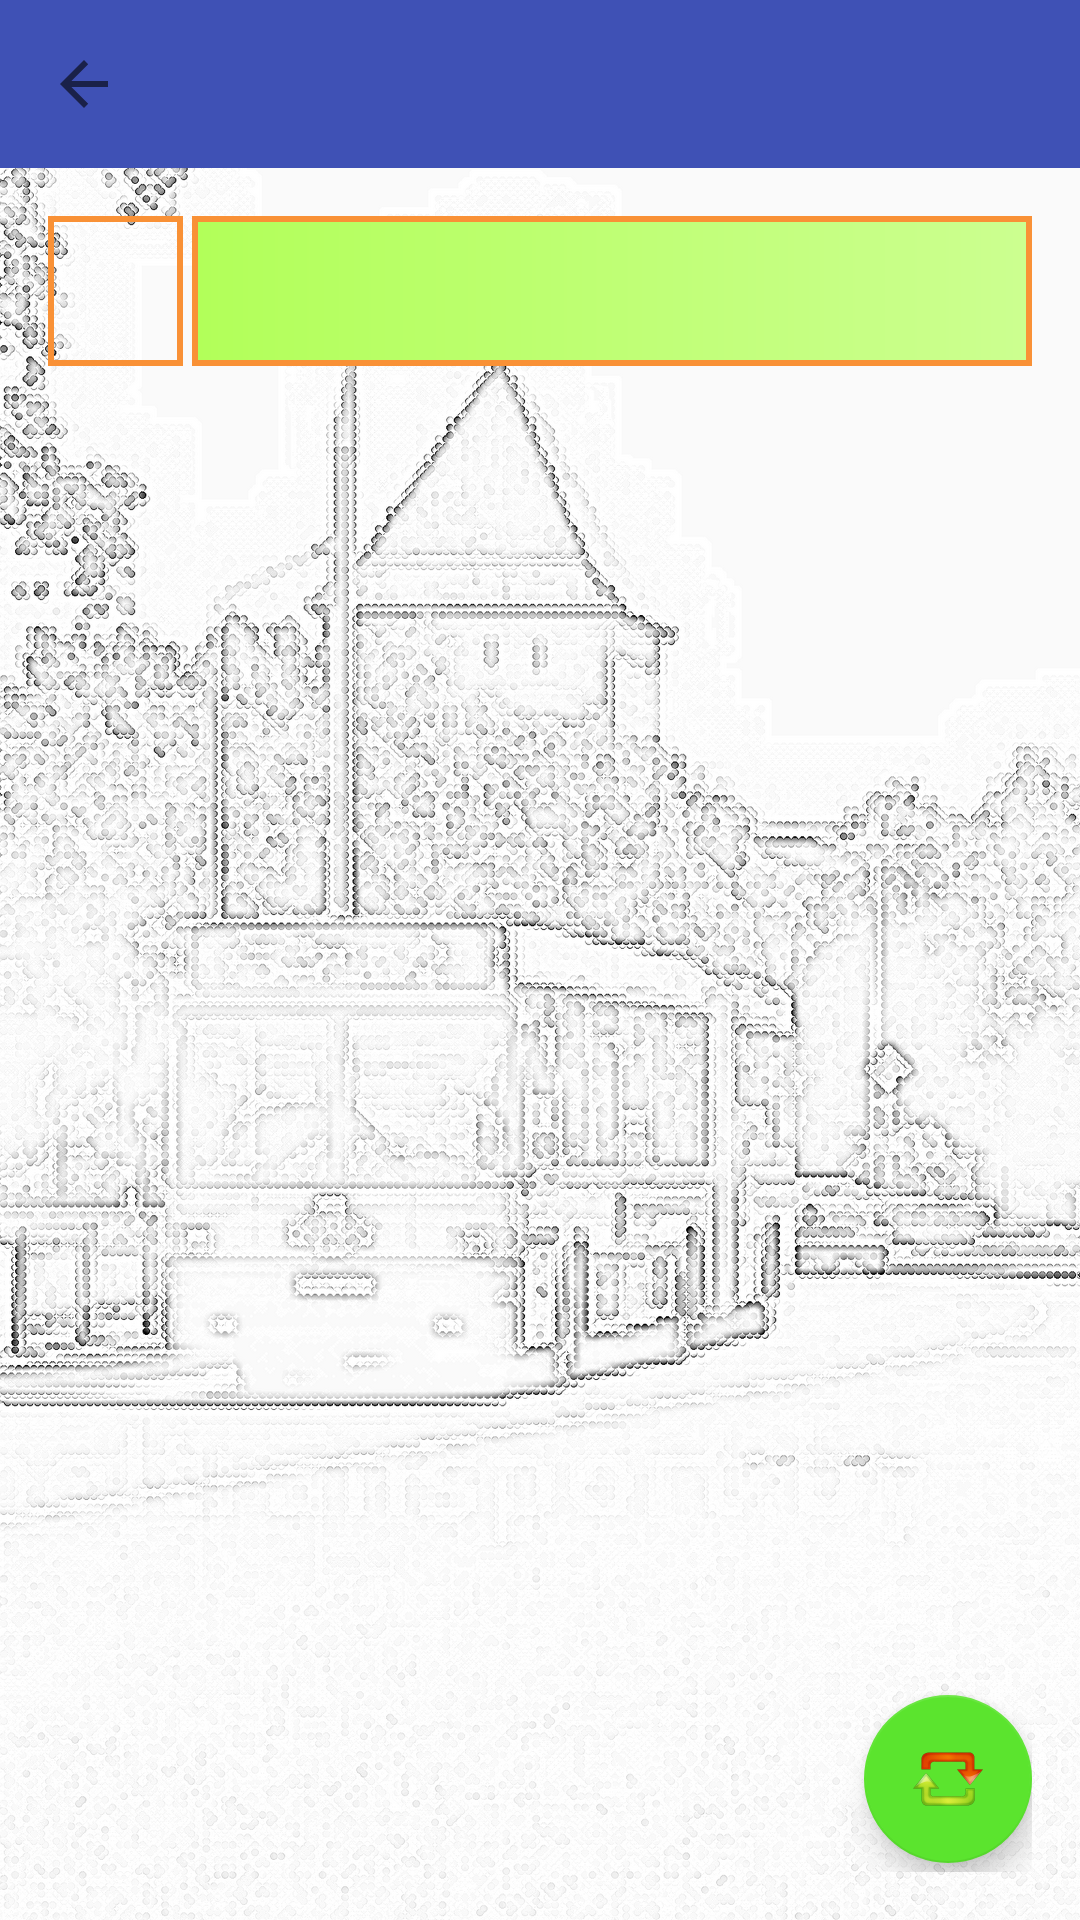

Layout XML and referenced resources for this Android screen:
<!-- AndroidManifest.xml: application theme AppTheme -->
<!-- res/layout/activity_stations.xml -->
<?xml version="1.0" encoding="utf-8"?>
<LinearLayout xmlns:android="http://schemas.android.com/apk/res/android"
    xmlns:app="http://schemas.android.com/apk/res-auto"
    xmlns:tools="http://schemas.android.com/tools"
    android:id="@+id/activity_stations"
    android:layout_width="match_parent"
    android:layout_height="match_parent"
    android:orientation="vertical"
    tools:context="com.valdizz.busstation.StationsActivity">

    <include layout="@layout/toolbar" />

    <RelativeLayout
        android:layout_width="match_parent"
        android:layout_height="match_parent"
        android:paddingBottom="@dimen/activity_vertical_margin"
        android:paddingLeft="@dimen/activity_horizontal_margin"
        android:paddingRight="@dimen/activity_horizontal_margin"
        android:paddingTop="@dimen/activity_vertical_margin">

        <TextView
            android:id="@+id/tvRouteNumStations"
            android:layout_width="wrap_content"
            android:layout_height="50dp"
            android:layout_alignParentLeft="true"
            android:layout_alignParentStart="true"
            android:background="@drawable/main_caption"
            android:gravity="center"
            android:minWidth="45dp"
            android:text=""
            android:textColor="@android:color/black"
            android:textSize="@dimen/caption_text_size" />

        <TextView
            android:id="@+id/tvRouteNameStations"
            android:layout_width="wrap_content"
            android:layout_height="50dp"
            android:layout_alignParentEnd="true"
            android:layout_alignParentRight="true"
            android:layout_gravity="center_vertical"
            android:layout_marginLeft="@dimen/main_item_margin"
            android:layout_marginStart="@dimen/main_item_margin"
            android:layout_toEndOf="@+id/tvRouteNumStations"
            android:layout_toRightOf="@+id/tvRouteNumStations"
            android:background="@drawable/main_caption_green"
            android:gravity="center_vertical"
            android:padding="5dp"
            android:text=""
            android:textColor="@android:color/black"
            android:textSize="@dimen/main_item_text_size" />

        <android.support.design.widget.CoordinatorLayout
            android:layout_width="match_parent"
            android:layout_height="match_parent"
            android:layout_below="@+id/tvRouteNumStations">

            <ListView
                android:id="@+id/lvStations"
                android:layout_width="match_parent"
                android:layout_height="match_parent"
                android:layout_below="@+id/tvRouteNumStations"
                android:layout_marginTop="@dimen/main_item_margin" />

            <android.support.design.widget.FloatingActionButton
                android:id="@+id/fab"
                android:layout_width="wrap_content"
                android:layout_height="wrap_content"
                android:layout_gravity="bottom|end"
                android:layout_marginBottom="3dp"
                android:clickable="true"
                android:focusable="true"
                android:src="@drawable/reverse_icon"
                app:backgroundTint="@color/colorMainGreen"
                app:fab_colorNormal="@color/colorMainGreen"
                app:fab_colorPressed="@color/colorMainDarkGreen"
                app:fab_colorRipple="@android:color/black"
                app:fab_size="normal" />

        </android.support.design.widget.CoordinatorLayout>

    </RelativeLayout>

</LinearLayout>
<!-- res/layout/toolbar.xml (included above) -->
<?xml version="1.0" encoding="utf-8"?>
<android.support.v7.widget.Toolbar xmlns:android="http://schemas.android.com/apk/res/android"
    xmlns:app="http://schemas.android.com/apk/res-auto"
    android:id="@+id/toolbar"
    android:layout_width="match_parent"
    android:layout_height="?attr/actionBarSize"
    android:background="?attr/colorPrimary"
    app:navigationIcon="?homeAsUpIndicator" />
<!-- resources referenced by this layout -->
<resources>
  <color name="colorMainDarkGreen">#0faf15</color>
  <color name="colorMainGreen">#5be42e</color>
  <dimen name="activity_horizontal_margin">16dp</dimen>
  <dimen name="activity_vertical_margin">16dp</dimen>
  <dimen name="caption_text_size">18sp</dimen>
  <dimen name="main_item_margin">3dp</dimen>
  <dimen name="main_item_text_size">16sp</dimen>
  <!-- drawable main_caption (drawable) -->
  <?xml version="1.0" encoding="utf-8"?>
  <shape xmlns:android="http://schemas.android.com/apk/res/android">
      <stroke android:width="2dp" android:color="@color/colorMainOrange"/>
  </shape>
  <!-- drawable main_caption_green (drawable) -->
  <?xml version="1.0" encoding="utf-8"?>
  <shape xmlns:android="http://schemas.android.com/apk/res/android">
      <gradient android:type="linear" android:endColor="#CCFF90" android:startColor="#B2FF59" android:angle="0.0" />
      <stroke android:width="2dp" android:color="@color/colorMainOrange"/>
  </shape>
  <!-- drawable reverse_icon: png bitmap (drawable, 3031 bytes) -->
  <style name="AppTheme" parent="Theme.AppCompat.Light.NoActionBar">
          <item name="colorPrimary">@color/colorPrimary</item>
          <item name="colorPrimaryDark">@color/colorPrimaryDark</item>
          <item name="colorAccent">@color/colorAccent</item>
          <item name="android:windowBackground">@drawable/background</item>
          <item name="android:windowActionBar">false</item>
      </style>
  <color name="colorMainOrange">#f99136</color>
  <color name="colorPrimary">#3F51B5</color>
  <color name="colorPrimaryDark">#303F9F</color>
  <color name="colorAccent">#238dea</color>
  <!-- drawable background (drawable) -->
  <?xml version="1.0" encoding="utf-8"?>
  <layer-list xmlns:android="http://schemas.android.com/apk/res/android">
  
      <item>
          <bitmap
              android:src="@drawable/busstationbgnd"/>
      </item>
  
  </layer-list>
  <!-- drawable busstationbgnd: png bitmap (drawable-hdpi, 255395 bytes) -->
</resources>
